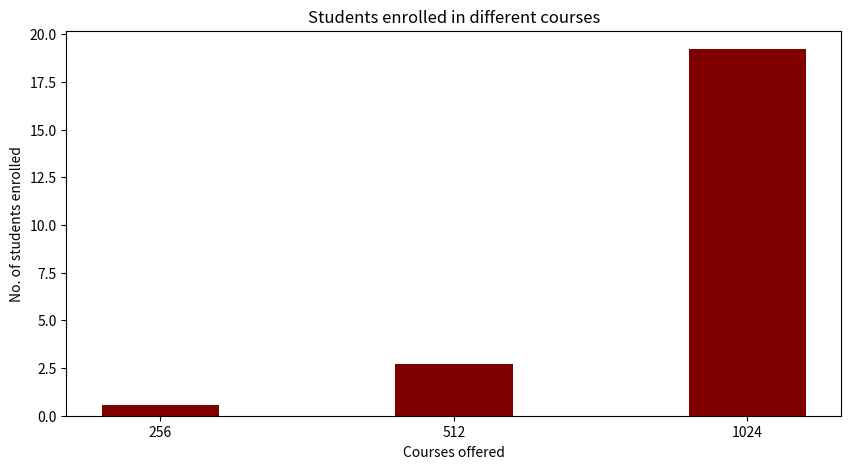

Reproduce this figure in Python.
import numpy as np
import matplotlib.pyplot as plt
 
  
# creating the dataset
data = {'256':0.55, '512':2.69, '1024':19.22}
courses = list(data.keys())
values = list(data.values())
  
fig = plt.figure(figsize = (10, 5))
 
# creating the bar plot
plt.bar(courses, values, color ='maroon',
        width = 0.4)
 
plt.xlabel("Courses offered")
plt.ylabel("No. of students enrolled")
plt.title("Students enrolled in different courses")
plt.show()